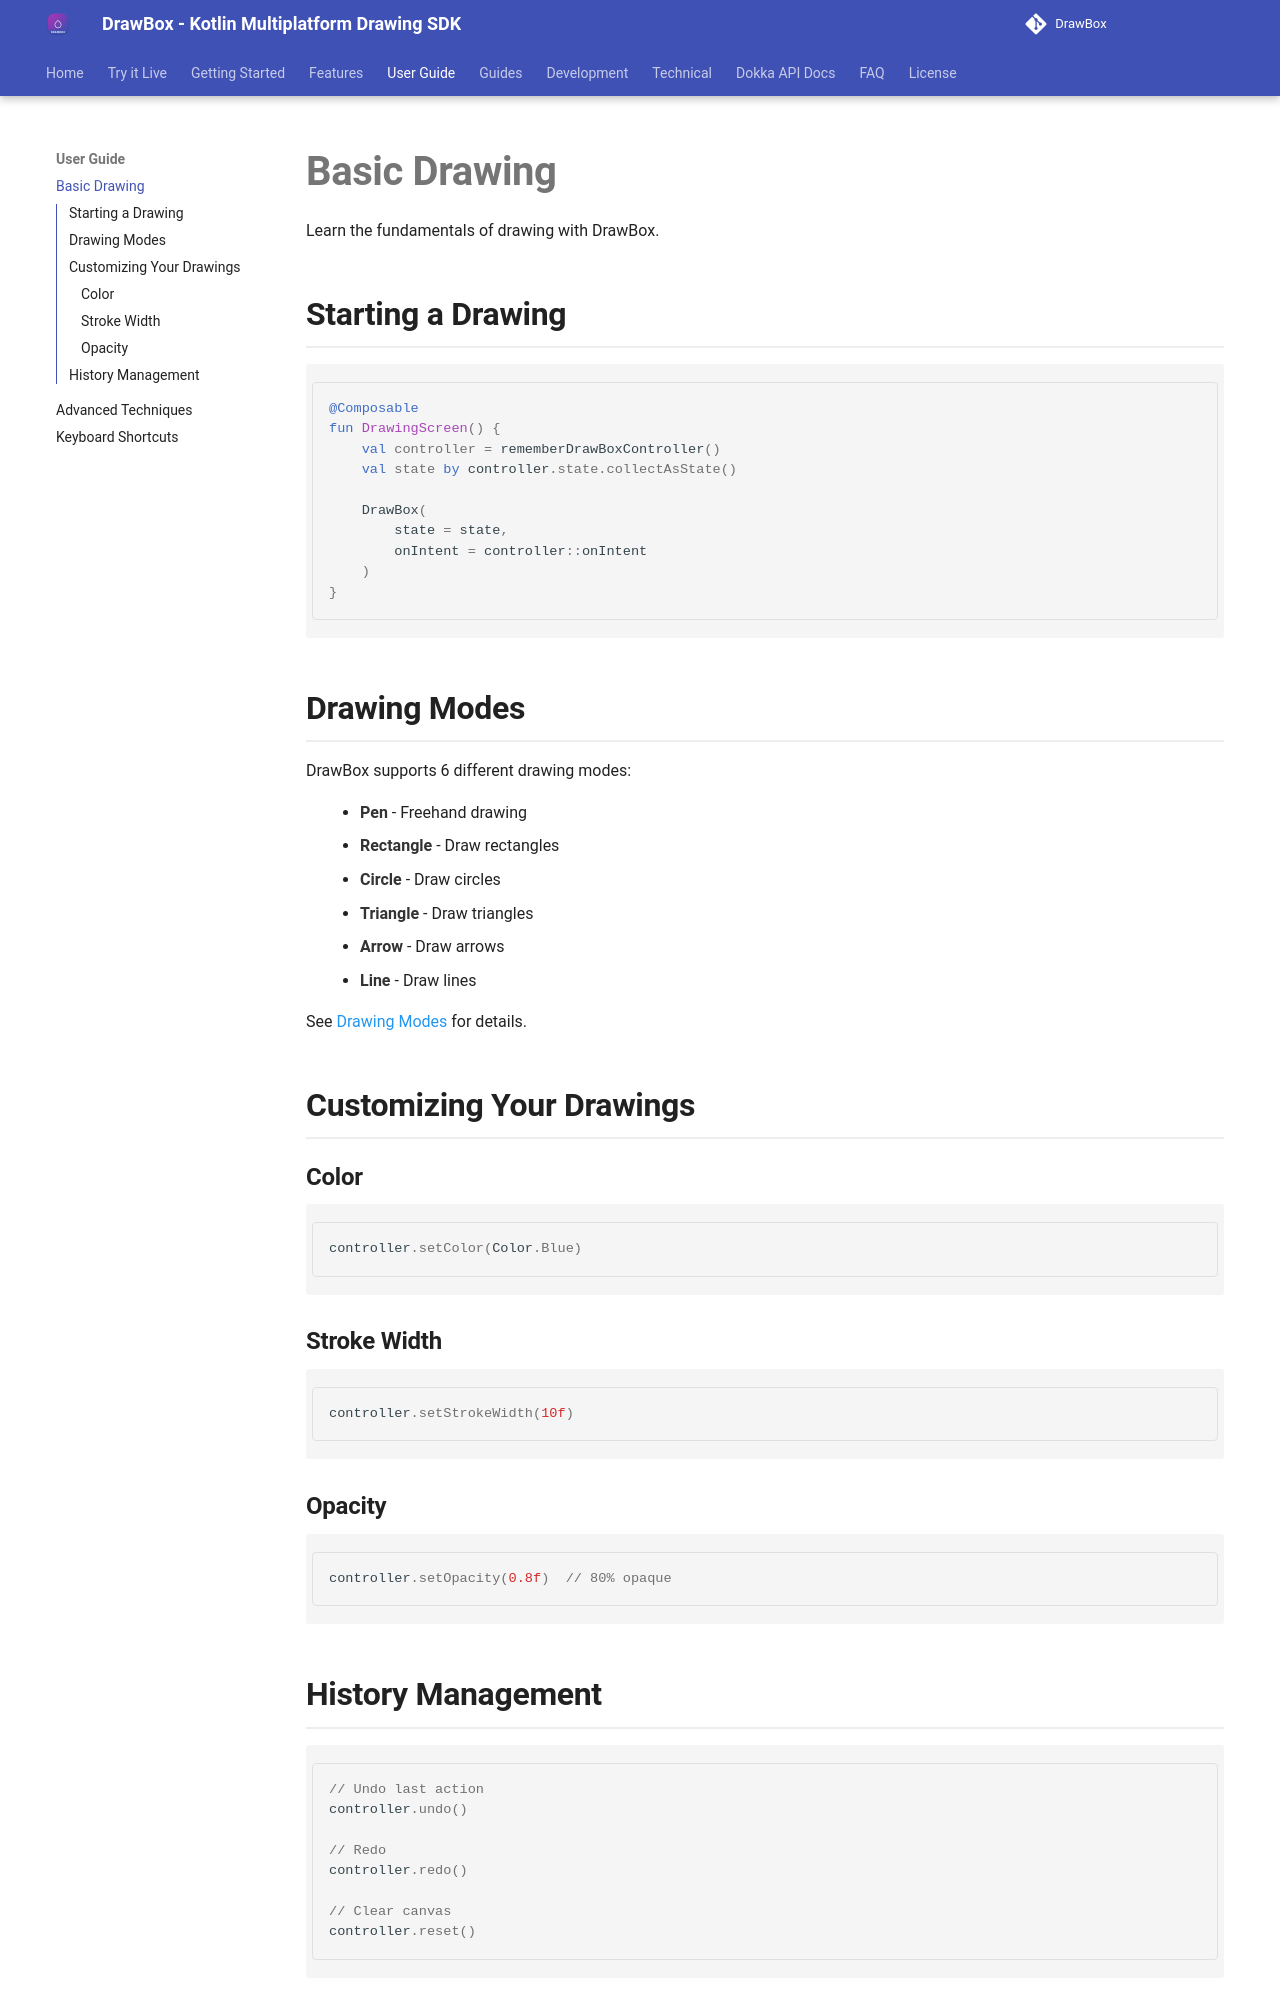

repository: akshay2211/DrawBox · page: user-guide/basic-drawing/index.html · generator: mkdocs

# Basic Drawing

Learn the fundamentals of drawing with DrawBox.

## Starting a Drawing

```kotlin
@Composable
fun DrawingScreen() {
    val controller = rememberDrawBoxController()
    val state by controller.state.collectAsState()
    
    DrawBox(
        state = state,
        onIntent = controller::onIntent
    )
}
```

## Drawing Modes

DrawBox supports 6 different drawing modes:

- **Pen** - Freehand drawing
- **Rectangle** - Draw rectangles
- **Circle** - Draw circles
- **Triangle** - Draw triangles
- **Arrow** - Draw arrows
- **Line** - Draw lines

See [Drawing Modes](../features/drawing-modes.md) for details.

## Customizing Your Drawings

### Color

```kotlin
controller.setColor(Color.Blue)
```

### Stroke Width

```kotlin
controller.setStrokeWidth(10f)
```

### Opacity

```kotlin
controller.setOpacity(0.8f)  // 80% opaque
```
